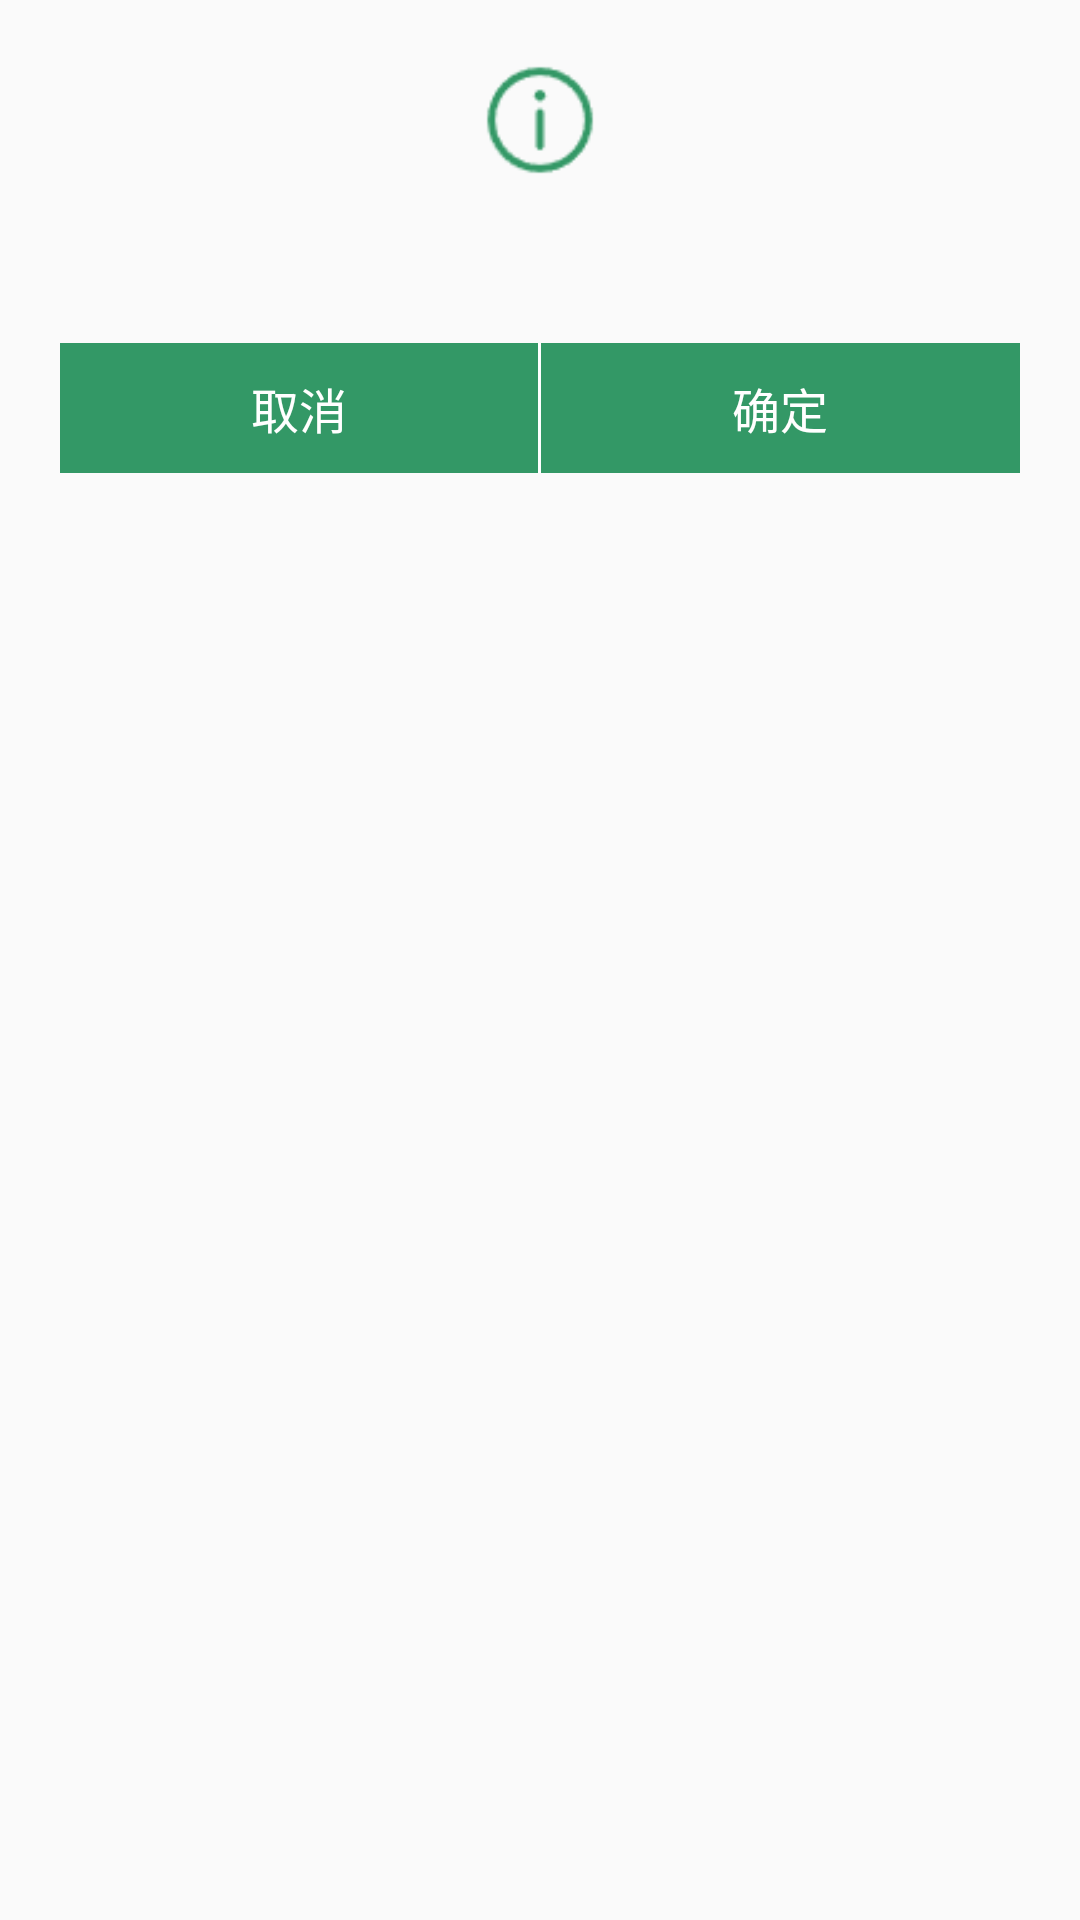

Reconstruct the res/layout file that produces this screen, plus the resources it refers to.
<!-- AndroidManifest.xml: application theme AppTheme -->
<!-- res/layout/dialog_delete_member.xml -->
<?xml version="1.0" encoding="utf-8"?>
<LinearLayout xmlns:android="http://schemas.android.com/apk/res/android"
    android:layout_width="wrap_content"
    android:layout_height="wrap_content"
    android:layout_gravity="center"
    android:layout_margin="@dimen/dp_40"
    android:background="@drawable/shape_radius_white"
    android:orientation="vertical"
    android:padding="@dimen/dp_20">

    <ImageView
        android:layout_width="@dimen/dp_40"
        android:layout_height="@dimen/dp_40"
        android:layout_gravity="center"
        android:src="@mipmap/icon_warning" />

    <TextView
        android:id="@+id/tv_tips"
        android:layout_width="@dimen/dp_300"
        android:layout_height="wrap_content"
        android:layout_marginTop="@dimen/dp_10"
        android:layout_marginBottom="@dimen/dp_10"
        android:gravity="center"
        android:textColor="@color/color_333"
        android:textSize="@dimen/sp_18" />

    <LinearLayout
        android:layout_width="match_parent"
        android:layout_height="wrap_content"
        android:layout_marginTop="@dimen/dp_10"
        android:orientation="horizontal">

        <TextView
            android:id="@+id/btn_cancel"
            android:layout_width="0dp"
            android:layout_height="wrap_content"
            android:layout_gravity="center"
            android:layout_weight="1"
            android:background="@color/base_color"
            android:gravity="center"
            android:padding="@dimen/dp_10"
            android:text="@string/cancel"
            android:textColor="@color/white"
            android:textSize="@dimen/sp_16" />

        <View
            android:layout_width="@dimen/dp_1"
            android:layout_height="match_parent"
            android:layout_gravity="center"
            android:background="@color/white" />

        <TextView
            android:id="@+id/btn_submit"
            android:layout_width="0dp"
            android:layout_height="wrap_content"
            android:layout_gravity="center"
            android:layout_weight="1"
            android:background="@color/base_color"
            android:gravity="center"
            android:padding="@dimen/dp_10"
            android:text="@string/submit"
            android:textColor="@color/white"
            android:textSize="@dimen/sp_16" />
    </LinearLayout>

</LinearLayout>
<!-- resources referenced by this layout -->
<resources>
  <color name="base_color">#339866</color>
  <color name="color_333">#333333</color>
  <color name="white">#FFFFFFFF</color>
  <dimen name="dp_1">1dp</dimen>
  <dimen name="dp_10">10dp</dimen>
  <dimen name="dp_20">20dp</dimen>
  <dimen name="dp_300">300dp</dimen>
  <dimen name="dp_40">40dp</dimen>
  <dimen name="sp_16">16.0sp</dimen>
  <dimen name="sp_18">18.0sp</dimen>
  <!-- mipmap icon_warning: png bitmap (mipmap-xxxhdpi, 1038 bytes) -->
  <string name="cancel">取消</string>
  <string name="submit">确定</string>
  <style name="AppTheme" parent="Theme.AppCompat.Light.NoActionBar">
          
      </style>
</resources>
